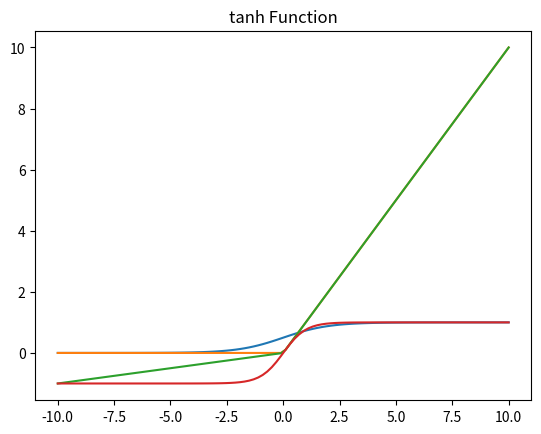

Source code (Python):
import matplotlib.pyplot as plt
import numpy as np

# plot Sigmoid function
def sigmoid(x):
    return 1 / (1 + np.exp(-x))

# plot ReLU function
def relu(x):
    return np.maximum(0, x)

# plot Leaky ReLU function
def leaky_relu(x):
    return np.maximum(0.1*x, x)

# plot tanh function
def tanh(x):
    return np.tanh(x)


x = np.linspace(-10, 10, 100)

y = sigmoid(x)
plt.plot(x, y)
plt.title('Sigmoid Function')
plt.show()

y = relu(x)
plt.plot(x, y)
plt.title('ReLU Function')
plt.show()

y = leaky_relu(x)
plt.plot(x, y)
plt.title('Leaky ReLU Function')
plt.show()

y = tanh(x)
plt.plot(x, y)
plt.title('tanh Function')
plt.show()

